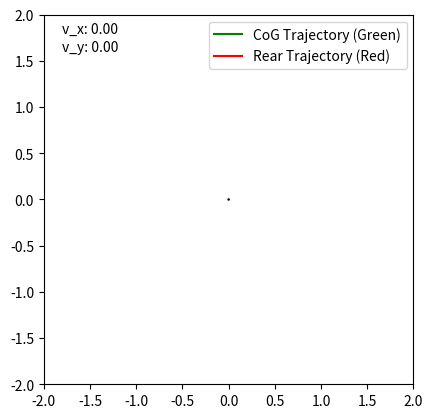

Generate this figure with matplotlib:
import numpy as np
import matplotlib.pyplot as plt
from matplotlib.animation import FuncAnimation
import scipy.optimize as opt

# Vehicle parameters 
# Constants
dt = 0.02
m = 2.35
L = 0.257
g = 9.81
b = 0.14328
a = L - b
G_front = m * g * b / L
G_rear = m * g * a / L
C_x = 116
C_alpha = 197
Iz = 0.045
mu = 1.31
mu_spin = 0.55

circle_radius = 1.5
v_max = 2.5 # m/s
steer_max = 0.698 # rad

# Initialize plot
fig, ax = plt.subplots()
ax.axis([-2, 2, -2, 2])
ax.set_aspect('equal')
line, = ax.plot([], [], 'b-')
traj_cog, = ax.plot([], [], 'g-')
traj_r, = ax.plot([], [], 'r-')

# Geometry
P = np.array([[-0.15, -0.15, 0.15, 0.15, -0.15],
              [-0.08, 0.08, 0.08, -0.08, -0.08],
              [1, 1, 1, 1, 1]])
W = np.array([[-0.03, -0.03, 0.03, 0.03, -0.03],
              [-0.015, 0.015, 0.015, -0.015, -0.015],
              [1, 1, 1, 1, 1]])
CoG = np.array([[0], [0], [1]])
r_axle = np.array([[-0.15], [0], [1]])

# Initialize state (x, y, theta, Ux, Uy, r)
x = [0.0, 0.0, np.pi/2, 0.0, 0.0, 0.0]

def wrap_to_pi(angle):
    return (angle + np.pi) % (2 * np.pi) - np.pi

def tire_dyn(Ux, Ux_cmd, mu, mu_slide, Fz, C_x, C_alpha, alpha):
    # longitude wheel slip
    if Ux_cmd == Ux:
        K = 0
    elif Ux == 0:
        Fx = np.sign(Ux_cmd) * mu * Fz
        Fy = 0
        return Fx, Fy
    else:
        K = (Ux_cmd - Ux) / abs(Ux)

    # instead of avoiding -1, now look for positive equivalent
    reverse = 1
    if K < 0:
        reverse = -1
        K = abs(K)

    # alpha > pi/2 cannot be adapted to this formula
    # because of the use of tan(). Use the equivalent angle instead.
    if abs(alpha) > np.pi / 2:
        alpha = (np.pi - abs(alpha)) * np.sign(alpha)

    gamma = np.sqrt(C_x**2 * (K / (1 + K))**2 + C_alpha**2 * (np.tan(alpha) / (1 + K))**2)
    if gamma <= 3 * mu * Fz:
        F = gamma - (2 - mu_slide / mu) * gamma**2 / (3 * mu * Fz) + \
            (1 - (2 / 3) * (mu_slide / mu)) * gamma**3 / (9 * mu**2 * Fz**2)
    else:
        # more accurate modeling with peak friction value
        F = mu_slide * Fz

    if gamma == 0:
        Fx = Fy = 0
    else:
        Fx = C_x / gamma * (K / (1 + K)) * F * reverse
        Fy = -C_alpha / gamma * (np.tan(alpha) / (1 + K)) * F
    return Fx, Fy

def dynamics(x, u):
    pos_x, pos_y, pos_phi = x[:3]
    Ux, Uy, r = x[3:]
    Ux_cmd, delta = u

    # Tire Dyanmics
    # lateral slip angle alpha
    if Ux == 0 and Uy == 0: # vehicle is still no slip
        alpha_F = alpha_R = 0
    elif Ux == 0: # perfect side slip
        alpha_F = np.pi / 2 * np.sign(Uy) - delta
        alpha_R = np.pi / 2 * np.sign(Uy)
    elif Ux < 0: # rare ken block situations
        alpha_F = np.arctan((Uy + a * r) / abs(Ux)) + delta
        alpha_R = np.arctan((Uy - b * r) / abs(Ux))
    else: # normal situation
        alpha_F = np.arctan((Uy + a * r) / abs(Ux)) - delta
        alpha_R = np.arctan((Uy - b * r) / abs(Ux))

    # safety that keep alpha in valid range
    alpha_F, alpha_R = wrap_to_pi(alpha_F), wrap_to_pi(alpha_R)

    Fxf, Fyf = tire_dyn(Ux, Ux, mu, mu_spin, G_front, C_x, C_alpha, alpha_F)
    Fxr, Fyr = tire_dyn(Ux, Ux_cmd, mu, mu_spin, G_rear, C_x, C_alpha, alpha_R)

    # Vehicle Dynamics
    r_dot = (a * Fyf * np.cos(delta) - b * Fyr) / Iz
    Ux_dot = (Fxr - Fyf * np.sin(delta)) / m + r * Uy
    Uy_dot = (Fyf * np.cos(delta) + Fyr) / m - r * Ux

    U = np.sqrt(Ux**2 + Uy**2)
    if Ux == 0 and Uy == 0:
        beta = 0
    elif Ux == 0:
        beta = np.pi / 2 * np.sign(Uy)
    elif Ux < 0 and Uy == 0:
        beta = np.pi
    elif Ux < 0:
        beta = np.sign(Uy) * np.pi - np.arctan(Uy / abs(Ux))
    else:
        beta = np.arctan(Uy / abs(Ux))
    beta = wrap_to_pi(beta)

    Ux_terrain = U * np.cos(beta + pos_phi)
    Uy_terrain = U * np.sin(beta + pos_phi)
    return np.array([Ux_terrain, Uy_terrain, r, Ux_dot, Uy_dot, r_dot])

def dynamics_finite(x, u, dt):
    k1 = dynamics(x, u)
    return x + dt * k1

def circle_velocity_target(circle_radius, v_max):
    vx_goal = v_max
    r_goal = vx_goal / circle_radius  # Yaw rate for circular motion
    return vx_goal, r_goal

# Define the cost function for MPC
def cost_function(u, x0, N, dt):
    # x0: initial state
    # N: prediction horizon
    # u: control inputs over the horizon (throttle, steering)
    vx_goal, r_goal = circle_velocity_target(circle_radius, v_max)
    
    # Weighting factors for the velocity and yaw rate errors
    alpha_vx = 1.0
    alpha_r = 1.0

    cost = 0
    state = np.copy(x0)
    
    # Predict the states and calculate the cost
    for i in range(N):
       
        throttle, steer = u[2*i], u[2*i+1]
        
        state = dynamics_finite(state, np.array([throttle, steer]), dt)
        
        x, y, yaw, vx, vy, r = state
        
        # cost += np.sum(state[:3]**2) + np.sum(u[2*i:2*i+2]**2)
        cost += alpha_vx * (vx - vx_goal)**2 + alpha_r * (r - r_goal)**2 # w_ss
        # print(f"Control inputs: {u}, Cost: {cost}")

    return cost

# MPC setup
N = 3  # prediction horizon

# u_initial = np.random.uniform(-2.0, 2.0, 2 * N)  # Randomize within bounds
# u_initial = [-2.043563,    0.54835626,  0.12012904,  0.19187852, -1.50917811, -0.61073667] # Backward
u_initial = [0.84183408,  0.45151292,  0.7560102,   0.35675445, -2.09682026,  0.33119607] # Forward

throttle_bound = (-v_max, v_max)  
steer_bound = (-steer_max, steer_max)

# throttle_initial = np.random.uniform(throttle_bound[0], throttle_bound[1], N)
# steer_initial = np.random.uniform(steer_bound[0], steer_bound[1], N)

# u_initial = np.zeros(2 * N) 
# u_initial[::2] = throttle_initial 
# u_initial[1::2] = steer_initial   

print(u_initial) 


def mpc_control(x0):
    
    throttle_bound = (-v_max, v_max)  
    steer_bound = (-steer_max, steer_max)  
    
    bounds = [throttle_bound, steer_bound] * N
    
    result = opt.minimize(cost_function, u_initial, args=(x0, N, dt), method='SLSQP', bounds=bounds)
    # print(f"Optimized control inputs: {result.x}")

    if not result.success:
        print("Optimization failed:", result.message)

    return result.x[:2]  # Return first control input pair (throttle, steer)

# Define the trajectories as lists to store the data points
traj_cog_x = []
traj_cog_y = []
traj_r_x = []
traj_r_y = []

# Heading arrow initialization
heading_arrow = ax.quiver(0, 0, 0, 0, angles="xy", scale_units="xy", scale=3, color="black", label="Heading")

# Legend for trajectories
ax.legend([traj_cog, traj_r], ["CoG Trajectory (Green)", "Rear Trajectory (Red)"], loc="upper right")

def update_plot(frame):
    global x
    u = mpc_control(x)  # Get control inputs from MPC
    x = dynamics_finite(x, u, dt)  # Apply the dynamics model

    pos_x, pos_y, pos_phi = x[:3]
    v_x, v_y = x[3], x[4]  # Assuming v_x and v_y are at index 3 and 4 of the state vector

    A = np.array([[np.cos(pos_phi), -np.sin(pos_phi), pos_x],
                  [np.sin(pos_phi), np.cos(pos_phi), pos_y],
                  [0, 0, 1]])
    pos = A @ P
    CoG_n = A @ CoG
    rear_n = A @ r_axle

    # Update the plot
    line.set_data(pos[0, :], pos[1, :])

    # Append new points to the trajectory lists
    traj_cog_x.append(CoG_n[0, 0])
    traj_cog_y.append(CoG_n[1, 0])
    traj_r_x.append(rear_n[0, 0])
    traj_r_y.append(rear_n[1, 0])

    # Set the data for the trajectory plots
    traj_cog.set_data(traj_cog_x, traj_cog_y)
    traj_r.set_data(traj_r_x, traj_r_y)

    # Update the heading arrow
    heading_arrow.set_offsets([pos_x, pos_y])
    heading_arrow.set_UVC(np.cos(pos_phi), np.sin(pos_phi))

    # Update the static velocity annotations (in top-left corner)
    velocity_texts[0].set_text(f"v_x: {v_x:.2f}")
    velocity_texts[1].set_text(f"v_y: {v_y:.2f}")

# Initialize a list to store the velocity text annotations
velocity_texts = [
    ax.text(0.05, 0.95, "v_x: 0.00", transform=ax.transAxes, color="black", fontsize=10),
    ax.text(0.05, 0.90, "v_y: 0.00", transform=ax.transAxes, color="black", fontsize=10)
]

# Start the animation
ani = FuncAnimation(fig, update_plot, frames=500, interval=dt * 1000)
plt.show()

# # Static plot of the trajectory and heading
# plt.figure(figsize=(10, 8))

# # Plot the trajectories
# plt.plot(traj_cog_x, traj_cog_y, label="CoG Trajectory (Green)", color="green", linewidth=2)
# plt.plot(traj_r_x, traj_r_y, label="Rear Trajectory (Red)", color="red", linewidth=2)

# # Add the heading arrows
# for i in range(0, len(traj_cog_x), 10):  # Plot every 10th point for clarity
#     x, y = traj_cog_x[i], traj_cog_y[i]
#     yaw = wrap_to_pi(np.arctan2(traj_cog_y[i] - traj_r_y[i], traj_cog_x[i] - traj_r_x[i]))  # Corrected yaw direction
#     dx = 0.3 * np.cos(yaw)  # Scale arrows
#     dy = 0.3 * np.sin(yaw)
#     plt.arrow(x, y, dx, dy, head_width=0.1, head_length=0.15, fc="black", ec="black")

# # Add circle for the target trajectory
# theta = np.linspace(0, 2 * np.pi, 100)
# circle_x = circle_radius * np.cos(theta)
# circle_y = circle_radius * np.sin(theta)
# plt.plot(circle_x, circle_y, '--', label='Target Circle', color="blue", linewidth=1.5)

# # Plot settings
# plt.xlabel("X Position (m)")
# plt.ylabel("Y Position (m)")
# plt.title("Vehicle Trajectory and Heading Visualization")
# plt.axis("equal")
# plt.legend()
# plt.grid()

# # Save the plot as an image
# # plt.savefig("trajectory_and_heading.png", dpi=300)
# plt.show()

